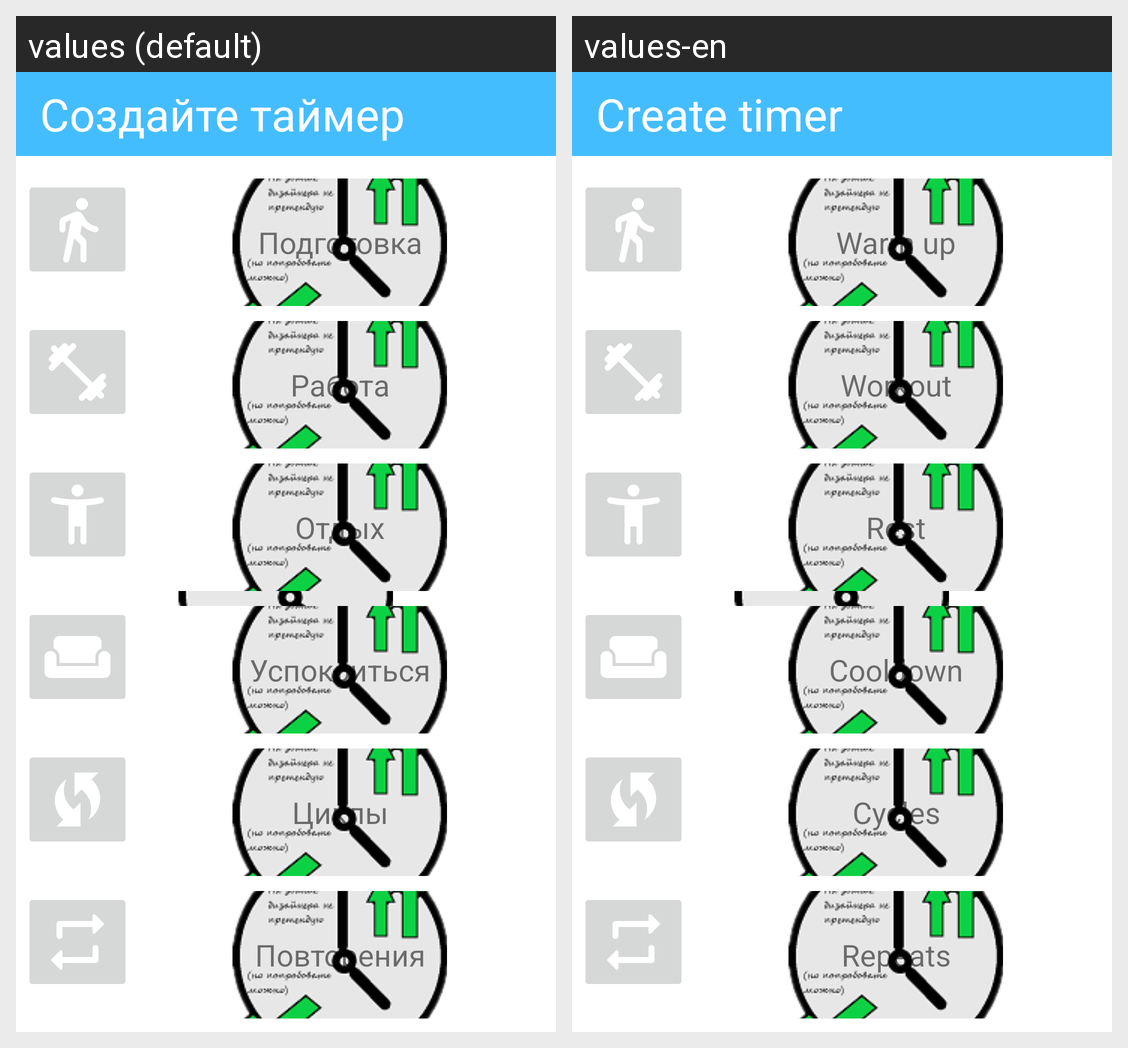

For this localized Android screen grid, give each drawn string resource with its value in every locale shown.
Android screen res/layout/fragment_edit_timer.xml rendered under 2 locales, left to right: values (default), values-en. Device: Nexus 5 (rendered at 1080×1920; each locale shown at half size, 540×960, under a caption strip naming it); theme Theme.TabataTimer.Launcher.
Strings drawn on this screen, with the default value and each locale's value (text and hints the layout hard-codes, and strings that could not be matched under every locale, appear in the picture but are not listed):

warm_up_text_view
  values: Подготовка
  values-en: Warm up

work_out_text_view
  values: Работа
  values-en: Workout

rest_text_view
  values: Отдых
  values-en: Rest

cooldown_text_view
  values: Успокоиться
  values-en: Cooldown

cycle_text_view
  values: Циклы
  values-en: Cycles

repeat_text_view
  values: Повторения
  values-en: Repeats

create_fragment_toolbar_title
  values: Создайте таймер
  values-en: Create timer
